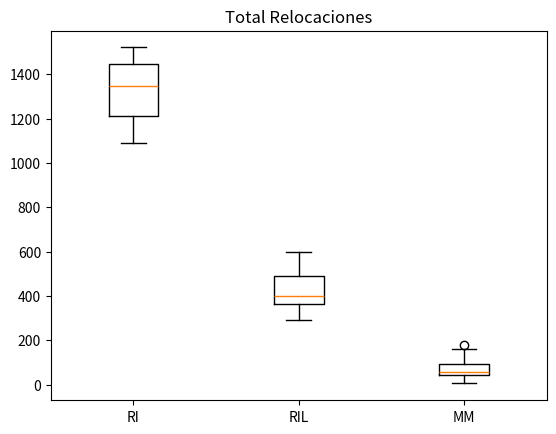

This chart was generated by the following Python code:
import numpy as np
import matplotlib.pyplot as plt

"Total Relocaciones"
total_RI = [1350, 1182, 1481, 1419, 1384, 1457, 1488, 1254, 1370, 1215, 1402, 1248, 1088, 1299, 1341, 1199, 1444, 1154, 1255, 1188, 1518, 1465, 1521, 1179]
total_RIL = [390, 389, 375, 508, 367, 474, 535, 351, 404, 392, 406, 361, 338, 346, 484, 467, 502, 293, 455, 355, 600, 558, 535, 373]
total_MM = [50, 12, 58, 94, 88, 123, 83, 25, 34, 5, 62, 48, 35, 55, 93, 44, 119, 66, 44, 11, 180, 159, 103, 51]

plt.figure()

plt.title("Total Relocaciones")
plt.boxplot([total_RI, total_RIL, total_MM], labels=["RI", "RIL", "MM"])
plt.show()